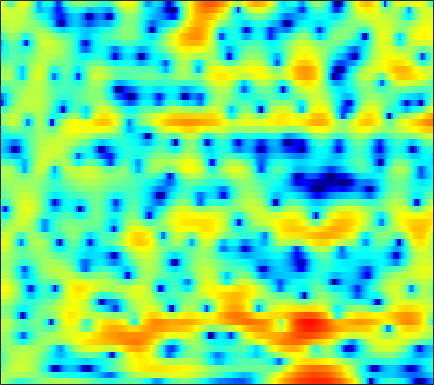

Source data for this figure (header and first rows):
1.7753, 1.2909, 0.58587, -0.17371, -0.76578, -1.5779, -2.3494, -2.8694, -3.3974, -3.6575, -3.6179, -3.4136, -2.9745, -2.4109, -1.9549, -1.3481, -0.79038, -0.4136, 0.03836, 0.43336, 0.77791, 0.98808, 1.2139, 1.3897
1.512, 1.582, 1.656, 1.702, 1.72, 1.72, 1.694, 1.661, 1.599, 1.514, 1.407, 1.311, 1.159, 0.971, 0.7992, 0.5291, 0.2047, -0.0732, -0.4941, -0.9732, -1.492, -1.902, -2.456, -2.995
-0.9501, -0.1314, 0.7955, 1.542, 2, 2.489, 2.852, 3.045, 3.201, 3.243, 3.172, 3.044, 2.772, 2.374, 1.986, 1.341, 0.533, -0.1959, -1.369, -2.817, -4.623, -6.296, -9.167, -13.29
-2.537, -1.583, -0.4696, 0.4659, 1.058, 1.714, 2.228, 2.525, 2.798, 2.94, 2.951, 2.881, 2.679, 2.354, 2.026, 1.485, 0.8252, 0.2519, -0.6087, -1.567, -2.584, -3.358, -4.356, -5.235
-2.035, -1.268, -0.3482, 0.4496, 0.9641, 1.54, 1.993, 2.261, 2.521, 2.674, 2.727, 2.701, 2.581, 2.361, 2.132, 1.736, 1.236, 0.7856, 0.08367, -0.7399, -1.685, -2.468, -3.621, -4.879
-1.086, -0.4315, 0.2768, 0.8092, 1.107, 1.381, 1.54, 1.606, 1.641, 1.657, 1.677, 1.703, 1.749, 1.774, 1.779, 1.737, 1.608, 1.44, 1.103, 0.614, -0.06044, -0.702, -1.787, -3.162
0.1368, 0.4072, 0.5425, 0.4229, 0.1627, -0.4223, -1.274, -2.074, -3.265, -4.332, -4.832, -4.64, -3.737, -2.537, -1.663, -0.6558, 0.1457, 0.5971, 1.021, 1.275, 1.367, 1.35, 1.245, 1.09
1.53, 1.377, 1, 0.3838, -0.2563, -1.391, -2.921, -4.434, -7.043, -10.45, -13.02, -11.84, -8.548, -5.78, -4.197, -2.599, -1.439, -0.7918, -0.134, 0.3276, 0.6644, 0.8742, 1.12, 1.368
2.706, 2.469, 2.058, 1.521, 1.039, 0.2995, -0.5122, -1.133, -1.907, -2.523, -2.854, -2.872, -2.662, -2.268, -1.921, -1.498, -1.175, -1.058, -1.089, -1.327, -1.727, -2.055, -2.353, -2.236
2.592, 2.618, 2.471, 2.099, 1.663, 0.885, -0.04206, -0.7977, -1.754, -2.476, -2.81, -2.76, -2.335, -1.699, -1.228, -0.7067, -0.4435, -0.4501, -0.8048, -1.71, -3.373, -5.39, -10.11, -19.18
-0.3625, 0.2379, 0.5225, 0.3012, -0.1895, -1.318, -3.086, -4.952, -8.621, -15.44, -26.32, -14.49, -8.607, -5.371, -3.76, -2.24, -1.233, -0.7471, -0.3737, -0.246, -0.2996, -0.4082, -0.4473, -0.2074
-0.1333, 0.07401, 0.09236, -0.1899, -0.5856, -1.369, -2.402, -3.299, -4.502, -5.453, -5.898, -5.824, -5.24, -4.396, -3.738, -2.915, -2.192, -1.718, -1.176, -0.7045, -0.2859, 0.02289, 0.4468, 0.9114
2.303, 2.197, 1.946, 1.548, 1.155, 0.5361, -0.1952, -0.7867, -1.614, -2.394, -3.048, -3.444, -3.779, -3.912, -3.866, -3.627, -3.226, -2.869, -2.382, -1.921, -1.498, -1.196, -0.8019, -0.3848
4.691, 4.567, 4.282, 3.839, 3.395, 2.662, 1.756, 0.955, -0.2934, -1.731, -3.378, -4.738, -6.553, -7.923, -8.17, -7.435, -6.113, -5.131, -4.07, -3.353, -3.012, -3.002, -3.263, -3.656
5.383, 5.374, 5.177, 4.774, 4.319, 3.514, 2.483, 1.562, 0.0841, -1.748, -4.043, -6.198, -9.964, -14.7, -15.58, -11.37, -7.8, -5.971, -4.351, -3.479, -3.281, -3.62, -4.826, -7.329
3.68, 3.772, 3.649, 3.259, 2.804, 1.989, 0.9475, 0.04327, -1.25, -2.608, -3.889, -4.712, -5.493, -5.825, -5.689, -5.108, -4.252, -3.544, -2.681, -2.031, -1.632, -1.494, -1.497, -1.618
2.112, 2.235, 2.12, 1.678, 1.145, 0.1304, -1.247, -2.546, -4.6, -6.925, -9.007, -9.719, -9.106, -7.468, -6.146, -4.542, -3.167, -2.279, -1.264, -0.4458, 0.1949, 0.5847, 0.9934, 1.314
1.281, 1.449, 1.396, 1.02, 0.516, -0.473, -1.867, -3.241, -5.601, -8.754, -12.6, -14.13, -11.51, -8.045, -5.989, -3.881, -2.264, -1.297, -0.2619, 0.5521, 1.178, 1.551, 1.927, 2.197
1.041, 1.206, 1.21, 0.985, 0.6593, 0.06009, -0.6918, -1.332, -2.225, -3.022, -3.559, -3.696, -3.498, -2.924, -2.366, -1.573, -0.8078, -0.2831, 0.3091, 0.7703, 1.108, 1.27, 1.394, 1.426
1.769, 1.818, 1.718, 1.456, 1.175, 0.7036, 0.1697, -0.2207, -0.6982, -1.052, -1.232, -1.235, -1.083, -0.7919, -0.5272, -0.1372, 0.2203, 0.4393, 0.6517, 0.7406, 0.6974, 0.5763, 0.3109, -0.06631
3.314, 3.216, 2.922, 2.431, 1.942, 1.125, 0.1714, -0.5594, -1.403, -1.889, -1.867, -1.563, -0.9356, -0.2379, 0.2471, 0.7861, 1.157, 1.308, 1.329, 1.148, 0.7398, 0.2886, -0.5433, -1.666
4.449, 4.381, 4.095, 3.479, 2.75, 1.352, -0.7368, -2.951, -7.238, -12.43, -9.225, -5.596, -2.366, -0.344, 0.6856, 1.55, 1.992, 2.103, 2.001, 1.655, 1.065, 0.4454, -0.6813, -2.268
2.658, 3.073, 3.313, 3.188, 2.837, 2.011, 0.7623, -0.4476, -2.12, -3.171, -2.824, -1.9, -0.5711, 0.4343, 0.8981, 1.114, 0.9367, 0.6017, -0.02398, -0.7199, -1.327, -1.687, -2.082, -2.457
-0.1177, 0.7955, 1.616, 2.124, 2.344, 2.442, 2.4, 2.295, 2.121, 1.988, 1.916, 1.873, 1.764, 1.476, 1.046, 0.1425, -1.27, -2.744, -5.351, -8.577, -10.55, -9.634, -7.168, -5.151
-1.619, -1.131, -0.4559, 0.2455, 0.791, 1.501, 2.134, 2.545, 2.958, 3.212, 3.297, 3.228, 2.933, 2.368, 1.725, 0.5435, -1.115, -2.736, -5.428, -8.526, -10.33, -9.63, -7.47, -5.551
-5.169, -5.904, -5.992, -4.665, -3.16, -1.14, 0.5721, 1.603, 2.671, 3.397, 3.807, 3.926, 3.835, 3.471, 3.032, 2.207, 1.174, 0.2805, -0.9717, -2.158, -3.137, -3.67, -4.131, -4.287
-8.545, -12.23, -16.5, -10.22, -6.273, -2.672, -0.1915, 1.184, 2.548, 3.489, 4.075, 4.313, 4.387, 4.202, 3.903, 3.309, 2.506, 1.78, 0.6508, -0.6518, -2.141, -3.392, -5.255, -7.258
-3.529, -3.645, -3.413, -2.613, -1.745, -0.4509, 0.7844, 1.611, 2.518, 3.197, 3.649, 3.84, 3.906, 3.761, 3.515, 3.018, 2.304, 1.63, 0.5204, -0.8615, -2.586, -4.191, -6.918, -10.81
-1.744, -1.383, -0.8884, -0.3368, 0.103, 0.7115, 1.296, 1.701, 2.168, 2.528, 2.764, 2.855, 2.854, 2.713, 2.511, 2.11, 1.553, 1.03, 0.1909, -0.8093, -1.962, -2.906, -4.206, -5.415
-0.9613, -0.5434, -0.04669, 0.3715, 0.6555, 0.9856, 1.277, 1.454, 1.648, 1.788, 1.869, 1.891, 1.865, 1.765, 1.637, 1.371, 1.01, 0.6619, 0.1115, -0.5373, -1.247, -1.791, -2.48, -3.062
0.1028, 0.4036, 0.7248, 0.9562, 1.073, 1.154, 1.161, 1.131, 1.059, 0.9818, 0.9328, 0.9243, 0.9524, 0.998, 1.02, 1.006, 0.8884, 0.7177, 0.3579, -0.1491, -0.7852, -1.322, -2.059, -2.708
1.448, 1.642, 1.791, 1.826, 1.747, 1.51, 1.1, 0.7089, 0.1046, -0.4899, -0.8899, -0.9548, -0.6762, -0.08606, 0.4222, 1.045, 1.454, 1.582, 1.461, 0.9887, 0.115, -0.8229, -2.475, -4.487
1.355, 1.644, 1.858, 1.823, 1.626, 1.109, 0.2393, -0.701, -2.461, -5.035, -8.481, -10.04, -7.24, -3.419, -1.225, 0.8742, 2.242, 2.864, 3.216, 3.021, 2.248, 1.231, -0.8589, -4.175
-3.18, -2.531, -2.06, -2.023, -2.199, -2.71, -3.426, -4.17, -5.438, -7.085, -8.792, -9.145, -7.284, -4.315, -2.279, -0.1264, 1.455, 2.293, 3.004, 3.281, 3.184, 2.892, 2.294, 1.596
-7.148, -6.699, -6.657, -7.062, -7.625, -8.499, -9.168, -9.272, -8.86, -8.005, -6.9, -5.958, -4.528, -2.974, -1.826, -0.42, 0.7863, 1.529, 2.287, 2.808, 3.105, 3.204, 3.209, 3.129
-7.85, -8.108, -8.916, -10.41, -12.22, -16.18, -24.35, -24.26, -15.62, -11.03, -8.014, -6.268, -4.344, -2.745, -1.704, -0.4898, 0.5352, 1.183, 1.898, 2.45, 2.849, 3.065, 3.252, 3.342
-7.161, -7.411, -7.912, -8.778, -9.63, -10.83, -11.67, -11.43, -10.03, -8.096, -6.24, -4.991, -3.523, -2.257, -1.432, -0.4428, 0.383, 0.9146, 1.507, 1.961, 2.308, 2.507, 2.717, 2.867
-6.217, -5.812, -5.406, -5.163, -5.074, -4.999, -4.906, -4.749, -4.409, -3.941, -3.373, -2.91, -2.258, -1.564, -1.017, -0.3097, 0.3318, 0.7378, 1.141, 1.396, 1.521, 1.557, 1.584, 1.671
-4.969, -3.493, -2.156, -1.241, -0.7942, -0.4792, -0.3496, -0.4247, -0.6922, -1.149, -1.718, -2.108, -2.357, -2.06, -1.467, -0.5197, 0.3823, 0.8578, 1.163, 1.064, 0.5536, -0.03261, -0.9074, -1.445
-0.9769, 0.1752, 1.4, 2.251, 2.676, 2.954, 2.888, 2.574, 1.738, 0.2476, -2.241, -5.194, -11.72, -10.96, -5.887, -1.889, 0.3527, 1.25, 1.64, 1.145, -0.3005, -2.174, -6.573, -17.3
0.03637, 0.499, 1.229, 1.889, 2.311, 2.715, 2.799, 2.674, 2.167, 1.243, -0.1215, -1.313, -2.595, -2.536, -1.619, -0.125, 1.019, 1.517, 1.657, 1.187, 0.1412, -0.9471, -2.714, -4.226
-3.738, -3.308, -2.392, -1.238, -0.4031, 0.5585, 1.298, 1.67, 1.939, 1.995, 1.918, 1.823, 1.76, 1.836, 1.959, 2.168, 2.299, 2.306, 2.113, 1.669, 0.9488, 0.2401, -0.84, -2.087
-15.86, -13.53, -8.95, -5.546, -3.665, -1.768, -0.3544, 0.4387, 1.244, 1.812, 2.217, 2.441, 2.665, 2.813, 2.885, 2.916, 2.857, 2.727, 2.429, 1.978, 1.365, 0.7833, -0.1185, -1.21
-11.65, -10.67, -8.205, -5.705, -4.119, -2.422, -1.124, -0.3345, 0.5095, 1.172, 1.688, 2.005, 2.334, 2.565, 2.682, 2.742, 2.695, 2.572, 2.296, 1.882, 1.351, 0.8852, 0.1612, -0.6283
-4.685, -4.33, -3.649, -2.847, -2.24, -1.496, -0.8489, -0.4355, 0.03957, 0.4741, 0.8968, 1.21, 1.619, 1.994, 2.219, 2.418, 2.464, 2.398, 2.159, 1.75, 1.187, 0.6979, -0.01839, -0.7305
-1.182, -0.9204, -0.5813, -0.351, -0.2636, -0.2638, -0.4071, -0.5924, -0.8358, -0.9253, -0.6833, -0.2644, 0.5163, 1.358, 1.914, 2.48, 2.778, 2.812, 2.585, 2.054, 1.217, 0.4105, -0.8078, -2.032
1.062, 1.398, 1.623, 1.592, 1.362, 0.7114, -0.4395, -1.706, -4.054, -6.872, -7.427, -5.301, -2.063, 0.4023, 1.753, 2.998, 3.704, 3.893, 3.72, 3.043, 1.797, 0.3892, -2.302, -6.417
0.2324, 0.7291, 1.082, 1.114, 0.9033, 0.2524, -0.9163, -2.189, -4.535, -7.288, -7.846, -5.831, -2.661, -0.1867, 1.21, 2.526, 3.327, 3.62, 3.617, 3.149, 2.201, 1.144, -0.7227, -2.992
-2.581, -1.963, -1.364, -1.026, -0.949, -1.056, -1.366, -1.689, -2.151, -2.41, -2.289, -1.907, -1.125, -0.1945, 0.5103, 1.32, 1.936, 2.256, 2.458, 2.394, 2.088, 1.742, 1.146, 0.5138
-4.905, -4.161, -3.275, -2.6, -2.243, -1.979, -1.893, -1.928, -2.036, -2.12, -2.085, -1.938, -1.55, -0.9536, -0.4308, 0.2999, 0.9842, 1.425, 1.872, 2.152, 2.257, 2.245, 2.113, 1.902
-7.181, -5.861, -4.364, -3.233, -2.636, -2.183, -2.115, -2.287, -2.749, -3.438, -4.132, -4.445, -4.257, -3.348, -2.392, -1.022, 0.2168, 0.9877, 1.804, 2.383, 2.745, 2.873, 2.918, 2.832
-9.165, -6.487, -4.023, -2.427, -1.677, -1.18, -1.264, -1.717, -2.943, -5.113, -8.869, -13.72, -16.58, -8.839, -5.275, -2.154, -0.07049, 1.056, 2.133, 2.825, 3.22, 3.354, 3.357, 3.186
-4.444, -2.959, -1.346, -0.1846, 0.3787, 0.7363, 0.6606, 0.3, -0.6006, -1.938, -3.569, -4.607, -4.834, -3.551, -2.214, -0.5341, 0.7849, 1.522, 2.191, 2.549, 2.625, 2.546, 2.233, 1.741
-0.02806, 0.5184, 1.185, 1.718, 2.001, 2.185, 2.158, 2.006, 1.661, 1.211, 0.7568, 0.4939, 0.3101, 0.3322, 0.4656, 0.6879, 0.8749, 0.941, 0.8952, 0.6697, 0.2384, -0.2424, -1.088, -2.157
2.073, 2.286, 2.55, 2.749, 2.85, 2.912, 2.873, 2.788, 2.599, 2.325, 1.995, 1.714, 1.312, 0.8946, 0.5723, 0.1092, -0.3865, -0.7823, -1.356, -2.026, -2.835, -3.618, -4.881, -6.538
3.247, 3.271, 3.256, 3.215, 3.181, 3.155, 3.134, 3.1, 2.992, 2.783, 2.425, 2.04, 1.368, 0.5067, -0.2646, -1.386, -2.521, -3.29, -4.147, -4.861, -5.573, -6.197, -7.325, -8.867
4.216, 3.902, 3.361, 2.849, 2.594, 2.526, 2.768, 3.037, 3.356, 3.485, 3.304, 2.928, 2.045, 0.649, -0.7873, -3.279, -6.365, -8.537, -9.481, -8.395, -7.446, -7.219, -7.758, -9.13
4.741, 3.695, 1.682, -1.043, -2.949, -2.863, -0.301, 1.542, 3.325, 4.345, 4.72, 4.61, 3.932, 2.613, 1.131, -1.687, -5.764, -9.395, -10.16, -7.056, -4.999, -4.418, -4.551, -5.734
